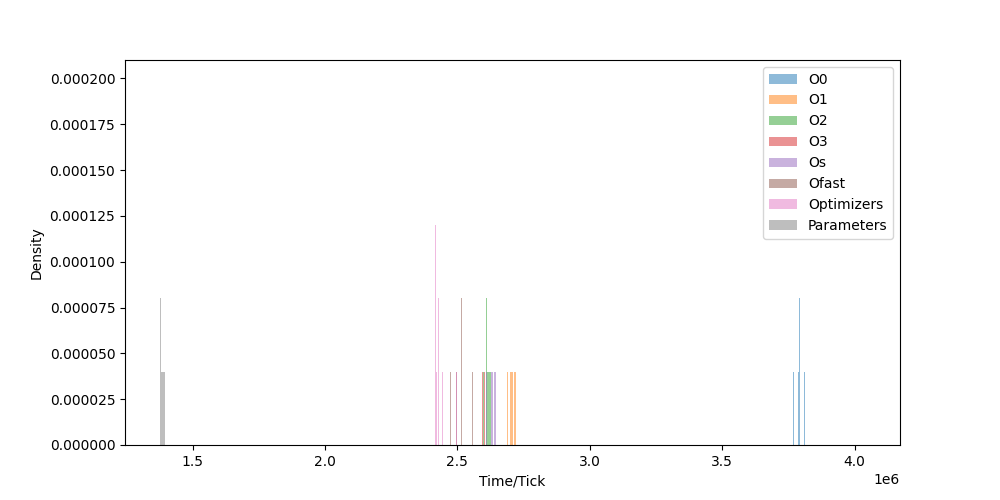

The data file committed next to this chart (first rows):
O0, O1, O2, O3, Os, Ofast, Optimizers, Parameters
3842122, 2728741, 2607359, 2572877, 2640942, 2501691, 2420098, 1421474
3805222, 2712991, 2612665, 2593204, 2630472, 2473732, 2444528, 1379746
3812232, 2687346, 2601472, 2613129, 2630311, 2557144, 2414159, 1381662
3800983, 2701571, 2601028, 2597270, 2629093, 2489450, 2477082, 1395060
3781270, 2723897, 2619307, 2576371, 2638585, 2475716, 2409655, 1385431
3761403, 2714372, 2601108, 2588995, 2641107, 2485964, 2421893, 1391100
3784040, 2702775, 2624288, 2593253, 2635322, 2489623, 2430143, 1382735
3810822, 2698792, 2599611, 2597472, 2633499, 2494460, 2421420, 1381040
3786040, 2709393, 2607159, 2600859, 2646441, 2479616, 2414990, 1377761
3797051, 2695694, 2606229, 2589595, 2607276, 2491199, 2432067, 1384961
3769295, 2700258, 2605833, 2625816, 2655869, 2484099, 2420841, 1395711
3816383, 2704974, 2598918, 2596711, 2618597, 2489371, 2426267, 1380458
3782648, 2686370, 2610389, 2584707, 2615882, 2515494, 2418212, 1392636
3802439, 2719655, 2626036, 2605430, 2616887, 2489776, 2438215, 1390111
3786797, 2702267, 2600779, 2608126, 2615400, 2486335, 2429081, 1393170
3787620, 2717401, 2624017, 2580474, 2632631, 2486939, 2427675, 1396757
3804997, 2710673, 2613888, 2611163, 2627908, 2485243, 2421584, 1388744
3788791, 2695205, 2605934, 2596901, 2614916, 2482931, 2428576, 1387036
3827092, 2695261, 2615510, 2602589, 2610879, 2487280, 2418284, 1392058
3788288, 2689255, 2598635, 2592785, 2644755, 2490110, 2412733, 1385508
3792990, 2713841, 2623744, 2589992, 2620940, 2474420, 2437323, 1382034
3792450, 2692562, 2608984, 2608262, 2631655, 2529749, 2430877, 1403568
3801948, 2757941, 2628406, 2609323, 2640656, 2480134, 2417416, 1386817
3826305, 2694370, 2607963, 2590358, 2649654, 2478843, 2422883, 1392561
3785695, 2689891, 2625263, 2593481, 2637678, 2485817, 2429429, 1383870
3820062, 2707968, 2608024, 2607717, 2615670, 2476366, 2417314, 1385761
3795057, 2710641, 2624438, 2586027, 2631962, 2476853, 2440418, 1378881
3770704, 2724778, 2610043, 2582561, 2609771, 2468137, 2426013, 1398733
3791165, 2711438, 2600242, 2602808, 2629857, 2537531, 2435624, 1378892
3771440, 2716104, 2624182, 2595181, 2637858, 2456183, 2444252, 1380218
3819484, 2698692, 2613582, 2586931, 2649343, 2499895, 2413196, 1388549
3795627, 2695197, 2605887, 2603565, 2629743, 2483969, 2435724, 1393292
3821932, 2692646, 2627592, 2622151, 2647083, 2453972, 2412691, 1397767
3791833, 2699400, 2634799, 2597439, 2626375, 2484877, 2406472, 1386497
3792204, 2692137, 2611285, 2597338, 2644112, 2496340, 2431779, 1385462
3811667, 2710600, 2618163, 2600258, 2633388, 2535571, 2407177, 1378090
3789242, 2684620, 2625065, 2594331, 2646142, 2472785, 2441891, 1383185
3808669, 2710858, 2603892, 2600762, 2681711, 2509146, 2408204, 1394655
3810459, 2691187, 2617280, 2605332, 2619914, 2487821, 2496595, 1385402
4038282, 2707010, 2610924, 2578564, 2623649, 2468593, 2426003, 1393937
3771037, 2701988, 2617979, 2574304, 2646059, 2471162, 2411510, 1397068
3767454, 2689612, 2620925, 2590719, 2616544, 2484656, 2429206, 1381731
3802273, 2960644, 2625973, 2609504, 2637219, 2475670, 2423490, 1391679
3820315, 2696557, 2609876, 2591765, 2614705, 2474255, 2437614, 1381798
3833475, 2704389, 2608639, 2581519, 2642751, 2496991, 2406995, 1382850
3793351, 2720826, 2634792, 2573753, 2614945, 2472721, 2417324, 1384491
3804369, 2688722, 2615664, 2613292, 2613571, 2490523, 2407687, 1381542
3780535, 2713188, 2603402, 2592012, 2638817, 2515293, 2401549, 1384193
3804382, 2700433, 2613724, 2607108, 2616345, 2474463, 2426739, 1387827
3766787, 2699263, 2621714, 2571558, 2633458, 2491180, 2411263, 1383094
